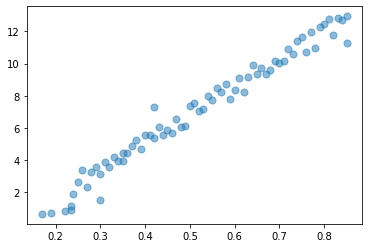

Data behind this chart, as committed beside it:
X, Y
0.17, 0.63
0.19, 0.7
0.22, 0.82
0.235, 0.88
0.235, 1.15
0.3, 1.5
0.35, 4.4
0.42, 7.3
0.85, 11.3
0.24, 1.89
0.25, 2.63
0.26, 3.35
0.27, 2.31
0.28, 3.22
0.29, 3.57
0.3, 3.09
0.31, 3.88
0.32, 3.54
0.33, 4.17
0.34, 3.91
0.35, 3.92
0.36, 4.43
0.37, 4.89
0.38, 5.21
0.39, 4.66
0.4, 5.55
0.41, 5.53
0.42, 5.36
0.43, 6.06
0.44, 5.56
0.45, 5.89
0.46, 5.68
0.47, 6.54
0.48, 6.07
0.49, 6.14
0.5, 7.38
0.51, 7.55
0.52, 7.03
0.53, 7.17
0.54, 7.95
0.55, 7.74
0.56, 8.47
0.57, 8.23
0.58, 8.75
0.59, 7.82
0.6, 8.38
0.61, 9.08
0.62, 8.21
0.63, 9.18
0.64, 9.89
0.65, 9.35
0.66, 9.71
0.67, 9.36
0.68, 9.57
0.69, 10.17
0.7, 10.03
0.71, 10.14
0.72, 10.92
0.73, 10.59
0.74, 11.43
... 11 more rows
